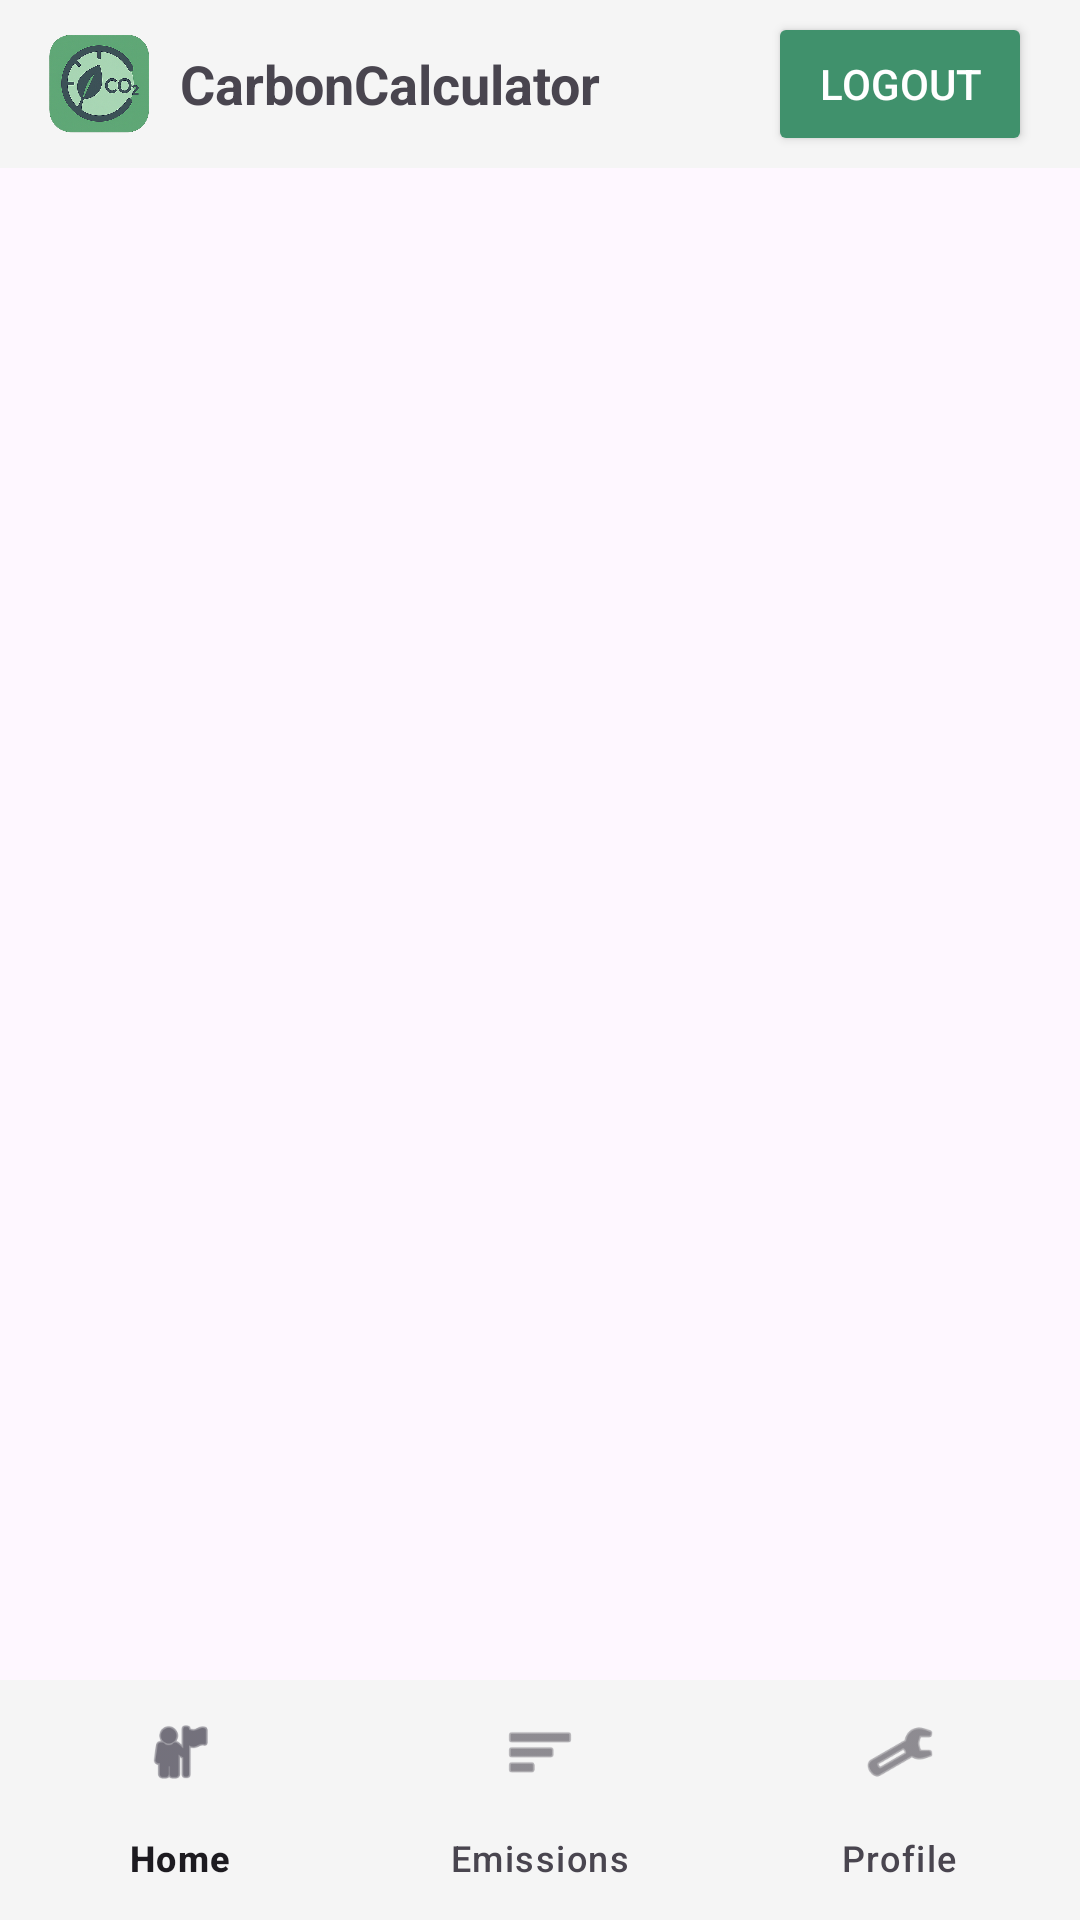

Here is an Android app screen rendered from its layout file. Give the layout XML and the strings, colors and styles it references.
<!-- AndroidManifest.xml: application theme Theme.CarbonCalculator -->
<!-- res/layout/activity_main.xml -->
<?xml version="1.0" encoding="utf-8"?>
<androidx.coordinatorlayout.widget.CoordinatorLayout
    xmlns:android="http://schemas.android.com/apk/res/android"
    xmlns:app="http://schemas.android.com/apk/res-auto"
    android:layout_width="match_parent"
    android:layout_height="match_parent"
    android:fitsSystemWindows="true">

    
    <LinearLayout
        android:id="@+id/topBar"
        android:layout_width="match_parent"
        android:layout_height="56dp"
        android:orientation="horizontal"
        android:gravity="center_vertical"
        android:paddingHorizontal="16dp"
        android:background="#F5F5F5">

        <ImageView
            android:id="@+id/ivLogo"
            android:layout_width="34dp"
            android:layout_height="34dp"
            android:src="@drawable/carbon_logo"
            android:contentDescription="Logo" />

        <TextView
            android:id="@+id/tvTitle"
            android:layout_width="wrap_content"
            android:layout_height="wrap_content"
            android:text="CarbonCalculator"
            android:textSize="18sp"
            android:textStyle="bold"
            android:layout_marginStart="10dp" />

        
        <View
            android:layout_width="0dp"
            android:layout_height="1dp"
            android:layout_weight="1" />

        <Button
            android:id="@+id/btnLogout"
            android:layout_width="wrap_content"
            android:layout_height="wrap_content"
            android:text="Logout"
            android:backgroundTint="#40916C"
            android:textColor="@android:color/white" />
    </LinearLayout>

    
    <FrameLayout
        android:id="@+id/fragment_container"
        android:layout_width="match_parent"
        android:layout_height="match_parent"
        android:layout_marginTop="56dp"
        android:layout_above="@id/bottomNav" />

    
    <com.google.android.material.bottomnavigation.BottomNavigationView
        android:id="@+id/bottomNav"
        android:layout_width="match_parent"
        android:layout_height="wrap_content"
        android:layout_gravity="bottom"
        app:menu="@menu/bottom_nav_menu"
        android:background="#F5F5F5"/>

</androidx.coordinatorlayout.widget.CoordinatorLayout>
<!-- resources referenced by this layout -->
<resources>
  <!-- drawable carbon_logo: png bitmap (drawable, 244019 bytes) -->
  <style name="Theme.CarbonCalculator" parent="Base.Theme.CarbonCalculator" />
  <style name="Base.Theme.CarbonCalculator" parent="Theme.Material3.DayNight.NoActionBar">
          
          
      </style>
</resources>
